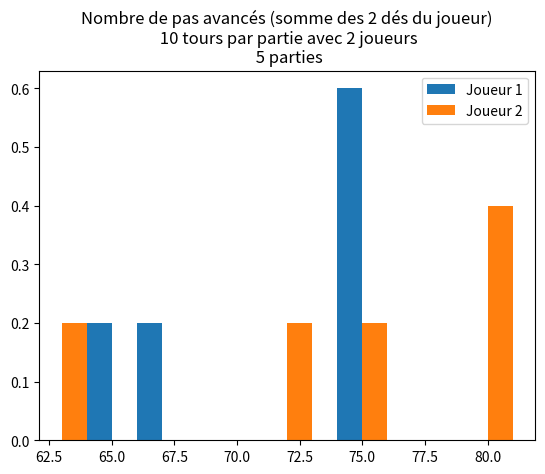

This chart was generated by the following Python code:
import numpy as np
import matplotlib.pyplot as plt


num_turn_per_game = 10
def play_one_game():
    player1, player2 = 0, 0
    for i in range(num_turn_per_game): # Each player rolls the dice 10 times (moving all their pieces)
        p1_roll = np.random.randint(1, 7) + np.random.randint(1, 7)
        p2_roll = np.random.randint(1, 7) + np.random.randint(1, 7)
        player1 += p1_roll
        player2 += p2_roll
    return player1, player2

def simulate_games(num_games):
    game_results = [play_one_game() for _ in range(num_games)]
    return game_results

# Number of games to simulate
num_games = 5

# Simulate games and store results in a list
game_results = simulate_games(num_games)

# Calculate the mean and standard deviation of player rolls
player1_rolls = [result[0] for result in game_results]
player2_rolls = [result[1] for result in game_results]
mean_player1, stddev_player1 = np.mean(player1_rolls), np.std(player1_rolls)
mean_player2, stddev_player2 = np.mean(player2_rolls), np.std(player2_rolls)

# Plot the histogram of player rolls
plt.hist(player1_rolls, bins=np.arange(min(player1_rolls), max(player1_rolls)+1), density=True, label='Joueur 1')
plt.hist(player2_rolls, bins=np.arange(min(player2_rolls), max(player2_rolls)+1), density=True, label='Joueur 2')

# Add a legend to the plot
plt.legend()

# Add the number of games played to the title
plt.title(f"""Nombre de pas avancés (somme des 2 dés du joueur)
 {num_turn_per_game} tours par partie avec 2 joueurs
 {num_games} parties""")

# Show the plot
plt.savefig(f"plot_diceroll_distribution_{num_games}_games.png")
